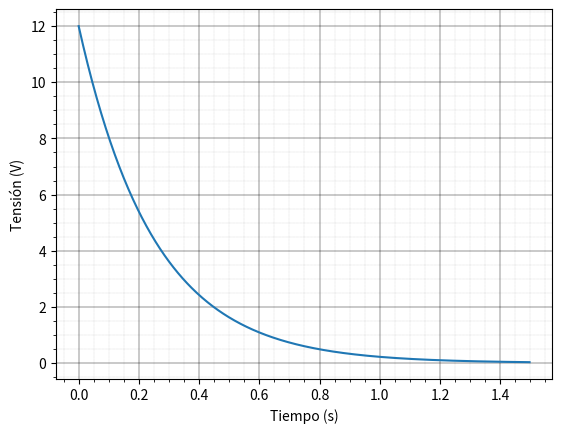

The script that saved this image:
import math
import numpy
import matplotlib.pyplot as plt

#  Descarga de un capacitor

# valores de los componentes
R = 25
C = 0.01

# condiciones iniciales
VC0 = 12

tau = R*C  # constante de tiempo

# genero un vector con tiempos para evaluar las funciones y plotear
t = numpy.arange(0, 6*tau, tau/100)

# evaluo la funcion que calcule en los puntos de t
uc = [VC0 * math.exp(-tt/tau) for tt in t]

plt.plot(t, uc)
plt.ylabel("Tensión (V)")
plt.xlabel("Tiempo (s)")

# pongo una grilla
plt.minorticks_on()
plt.grid(which='major', linestyle='-', linewidth=0.3, color='black')
plt.grid(which='minor', linestyle=':', linewidth=0.1, color='black')

# muestro el grafico que prepare
plt.show()
